The GitHub repository fahadjamil567/Gastric_Cancer-Model contains a labelled image folder "hospital_1" with 8 categories: ADI, DEB, LYM, MUC, MUS, NOR, STR, TUM. Examples follow, each with its label.

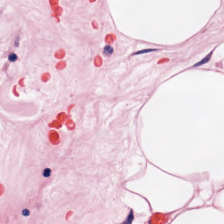
Label: MUS

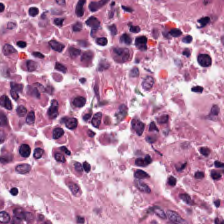
Label: DEB

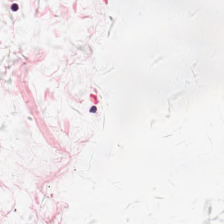
Label: MUC

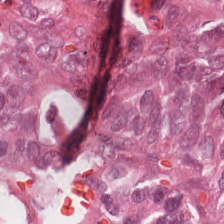
Label: STR

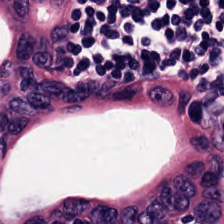
Label: TUM

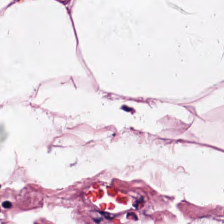
Label: ADI
